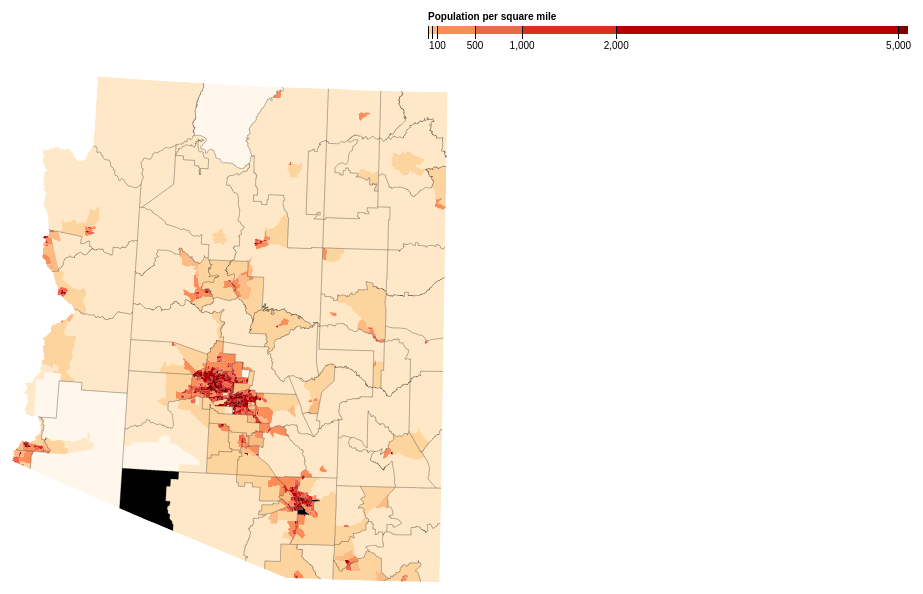
D3 v3 page, settled after 480 driven frames (8 s of simulated time); the page loaded 1 data file(s).



var width = 960,
    height = 1100;

var formatNumber = d3.format(",d");

var projection = d3.geo.albers()
    .center([-1, 34])
    .rotate([107.71, 0, 0])
    .parallels([40,45])
    .scale(5000)
    .translate([width / 2, height / 3]);
    
var path = d3.geo.path().projection(projection);  

var color = d3.scale.threshold()
    .domain([1, 10, 50, 100, 500, 1000, 2000, 5000])
    .range(["#fff7ec", "#fee8c8", "#fdd49e", "#fdbb84", "#fc8d59", "#ef6548", "#d7301f", "#b30000", "#7f0000"]);

// A position encoding for the key only.
var x = d3.scale.linear()
    .domain([0, 5100])
    .range([0, 480]);

var xAxis = d3.svg.axis()
    .scale(x)
    .orient("bottom")
    .tickSize(13)
    .tickValues(color.domain())
    .tickFormat(function(d) { return d >= 100 ? formatNumber(d) : null; });

var svg = d3.select("body").append("svg")
    .attr("width", width)
    .attr("height", height);

var g = svg.append("g")
    .attr("class", "key")
    .attr("transform", "translate(440,40)");

g.selectAll("rect")
    .data(color.range().map(function(d, i) {
      return {
        x0: i ? x(color.domain()[i - 1]) : x.range()[0],
        x1: i < color.domain().length ? x(color.domain()[i]) : x.range()[1],
        z: d
      };
    }))
  .enter().append("rect")
    .attr("height", 8)
    .attr("x", function(d) { return d.x0; })
    .attr("width", function(d) { return d.x1 - d.x0; })
    .style("fill", function(d) { return d.z; });

g.call(xAxis).append("text")
    .attr("class", "caption")
    .attr("y", -6)
    .text("Population per square mile");

d3.json("az.json", function(error, ca) {
  if (error) throw error;

  var tracts = topojson.feature(ca, ca.objects.tracts);

  // Clip tracts to land.
  svg.append("defs").append("clipPath")
      .attr("id", "clip-land")
    .append("path")
      .datum(topojson.feature(ca, ca.objects.counties))
      .attr("d", path);

  // Group tracts by color for faster rendering.
  svg.append("g")
      .attr("class", "tract")
      .attr("clip-path", "url(#clip-land)")
    .selectAll("path")
      .data(d3.nest()
        .key(function(d) { return color(d.properties.population / d.properties.area * 2.58999e6); })
        .entries(tracts.features.filter(function(d) { return d.properties.area; })))
    .enter().append("path")
      .style("fill", function(d) { return d.key; })
      .attr("d", function(d) { return path({type: "FeatureCollection", features: d.values}); });

  // Draw county borders.
  svg.append("path")
      .datum(topojson.mesh(ca, ca.objects.counties, function(a, b) { return a !== b; }))
      .attr("class", "county-border")
      .attr("d", path);
});

d3.select(self.frameElement).style("height", height + "px");



### data: az.json
{
 "type": "Topology",
 "objects": {
  "tracts": {
   "type": "GeometryCollection",
   "bbox": [
    -114.8,
    31.33,
    -109.0,
    37.0
   ],
   "geometries": [
    "{... 4 keys}",
    "{... 4 keys}",
    "{... 4 keys}",
    "{... 4 keys}",
    "{... 4 keys}",
    "{... 4 keys}",
    "{... 4 keys}",
    "{... 4 keys}",
    "... 1,518 more items"
   ]
  },
  "counties": {
   "type": "GeometryCollection",
   "bbox": [
    -114.8,
    31.33,
    -109.0,
    37.0
   ],
   "geometries": [
    "{... 4 keys}",
    "{... 4 keys}",
    "{... 4 keys}",
    "{... 4 keys}",
    "{... 4 keys}",
    "{... 4 keys}",
    "{... 4 keys}",
    "{... 4 keys}",
    "... 72 more items"
   ]
  }
 },
 "arcs": [
  [
   [
    6828,
    1619
   ],
   [
    1,
    0
   ],
   [
    2,
    0
   ],
   [
    1,
    0
   ],
   [
    1,
    0
   ],
   [
    1,
    0
   ],
   [
    2,
    0
   ],
   [
    1,
    0
   ],
   "... 28 more items"
  ],
  [
   [
    6872,
    1615
   ],
   [
    0,
    -1
   ],
   [
    -3,
    -1
   ],
   [
    0,
    -1
   ],
   [
    -2,
    -1
   ],
   [
    -2,
    -1
   ],
   [
    -2,
    -1
   ],
   [
    -2,
    -2
   ],
   "... 2 more items"
  ],
  [
   [
    6860,
    1606
   ],
   [
    -1,
    0
   ],
   [
    -1,
    0
   ],
   [
    -1,
    0
   ],
   [
    -2,
    0
   ],
   [
    -1,
    0
   ],
   [
    -2,
    0
   ],
   [
    -1,
    0
   ],
   "... 19 more items"
  ],
  [
   [
    6828,
    1606
   ],
   [
    -1,
    0
   ],
   [
    -2,
    0
   ],
   [
    -1,
    0
   ],
   [
    -1,
    0
   ],
   [
    -2,
    0
   ]
  ],
  [
   [
    6821,
    1606
   ],
   [
    0,
    1
   ],
   [
    0,
    1
   ],
   [
    -1,
    0
   ],
   [
    1,
    0
   ],
   [
    0,
    1
   ],
   [
    0,
    1
   ],
   [
    0,
    1
   ],
   "... 15 more items"
  ],
  [
   [
    6680,
    1452
   ],
   [
    1,
    0
   ],
   [
    2,
    0
   ],
   [
    1,
    0
   ],
   [
    1,
    0
   ],
   [
    2,
    0
   ],
   [
    1,
    0
   ],
   [
    1,
    0
   ],
   "... 16 more items"
  ],
  [
   [
    6710,
    1452
   ],
   [
    0,
    -1
   ],
   [
    0,
    -1
   ],
   [
    0,
    -1
   ],
   [
    0,
    -1
   ],
   [
    0,
    -1
   ],
   [
    0,
    -1
   ],
   [
    0,
    -1
   ],
   "... 5 more items"
  ],
  [
   [
    6710,
    1439
   ],
   [
    -1,
    0
   ],
   [
    -3,
    0
   ],
   [
    -1,
    0
   ],
   [
    -1,
    0
   ],
   [
    -1,
    0
   ],
   [
    -1,
    0
   ],
   [
    0,
    -2
   ],
   "... 1 more items"
  ],
  "... 4,369 more items"
 ],
 "transform": {
  "scale": [
   0.0005772,
   0.0005673
  ],
  "translate": [
   -114.8,
   31.33
  ]
 }
}